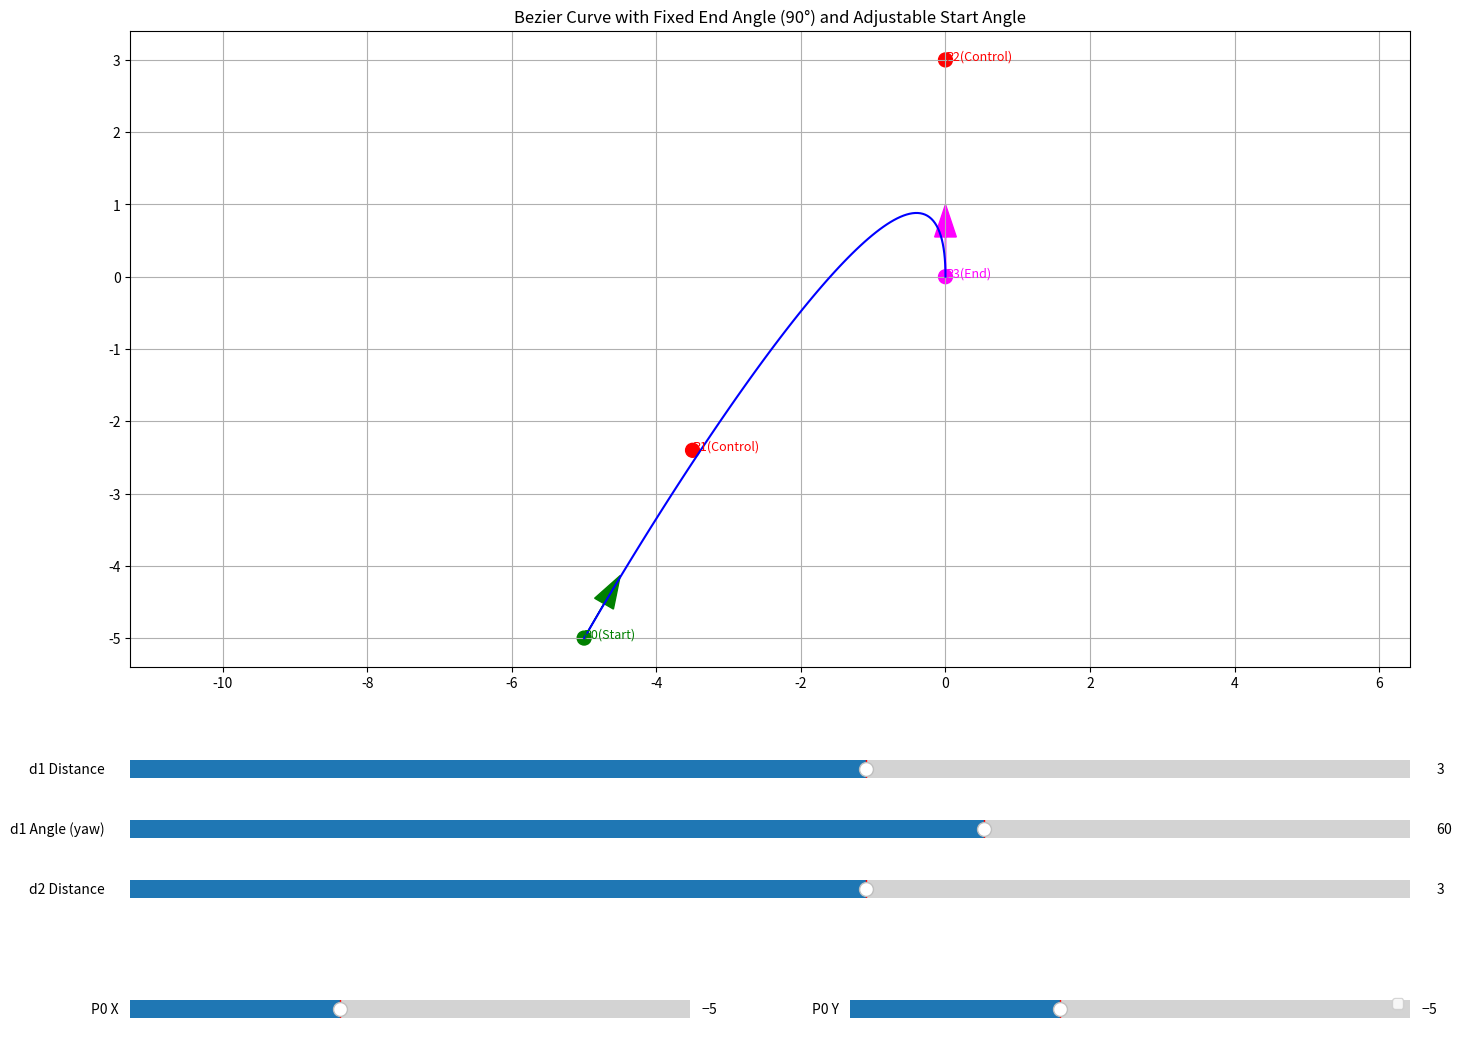

Write Python code to recreate this figure.
import numpy as np
import matplotlib.pyplot as plt
from matplotlib.widgets import Slider

def bezier(t, P0, P1, P2, P3): # 베지에 곡선 리턴 함수
    return (1 - t)**3 * P0 + 3*(1 - t)**2 * t * P1 + 3*(1 - t) * t**2 * P2 + t**3 * P3

class DraggableControlPoints:
    def __init__(self, ax, P0, P3, theta0_rad, d0_init, d1_init): #상수들 초기화

        self.ax = ax              # 그래프 축 객체
        self.P0 = P0              # 시작점 좌표
        self.P3 = P3              #끝점 좌표
        self.theta0 = theta0_rad  # 시작점의 방향 각도
        self.theta1 = np.pi / 2   # y축 방향 고정 (90도)


        self.d0 = d0_init         # 시작점 → P1 거리
        self.d1 = d1_init         # 끝점 → P2 거리


        self.update_dirs_and_points()   # 제어점 위치 업데이트 실행

        self.dragging_point = None      # 현재 드래그 중인 점

        self.ts = np.linspace(0,1,100)  # 0~1 사이의 숫자를 100등분한 배열


        # 그래프 곡선 객체 / plot 함수는 리스트를 반환하므로 ,을 붙여 unpacking 하였음
        self.curve, = ax.plot([], [], 'b-', label='Bezier Curve')

        # 4개의 점을 찍는 코드 / x좌표 4개, y좌표 4개, 색상 4개
        # s는 점의 크기, picker은 클릭 가능한 크기
        self.points = ax.scatter([self.P0[0], self.P1[0], self.P2[0], self.P3[0]],
                                [self.P0[1], self.P1[1], self.P2[1], self.P3[1]],
                                c=['green','red','red','magenta'], s=100, picker=5)

        # 점들에 라벨을 붙이는 코드
        self.labels = []

        # 시작점
        # x좌표, y좌표, 라벨 내용, 글씨 크기, 색상
        self.labels.append(ax.text(self.P0[0], self.P0[1], 'P0(Start)', fontsize=9, color='green'))

        # P1 제어점
        self.labels.append(ax.text(self.P1[0], self.P1[1], 'P1(Control)', fontsize=9, color='red'))

        # P2 제어점
        self.labels.append(ax.text(self.P2[0], self.P2[1], 'P2(Control)', fontsize=9, color='red'))

        # 종료점
        self.labels.append(ax.text(self.P3[0], self.P3[1], 'P3(End)', fontsize=9, color='magenta'))

        # P0 점의 방향 벡터 화살표를 그림
        # x좌표, y좌표, x증분, y증분, 색상, 머리 너비, true는 길이에 머리도 포함
        self.arr0 = ax.arrow(self.P0[0], self.P0[1], self.dir0[0], self.dir0[1],
                             color='green', head_width=0.3, length_includes_head=True)

        # P3 점의 방향 벡터 화살표를 그림
        self.arr1 = ax.arrow(self.P3[0], self.P3[1], self.dir1[0], self.dir1[1],
                             color='magenta', head_width=0.3, length_includes_head=True)

        # 베지에 곡선 초기값 로딩
        self.update_curve()

        # 마우스 버튼을 눌렀을 때 이벤트
        self.cid_press = ax.figure.canvas.mpl_connect('button_press_event', self.on_press)

        # 마우스 버튼을 뗄 있을 때 이벤트
        self.cid_release = ax.figure.canvas.mpl_connect('button_release_event', self.on_release)

        # 마우스 버튼을 움직일 때 이벤트
        self.cid_motion = ax.figure.canvas.mpl_connect('motion_notify_event', self.on_motion)

    def update_dirs_and_points(self): # 제어점 업데이트
        # 각도를 방향벡터로 변환
        self.dir0 = np.array([np.cos(self.theta0), np.sin(self.theta0)])
        self.dir1 = np.array([np.cos(self.theta1), np.sin(self.theta1)])

        # P1과 P2 좌표 계산
        self.P1 = self.P0 + self.d0 * self.dir0
        self.P2 = self.P3 + self.d1 * self.dir1

    def update_curve(self): # 베지에 곡선 업데이트
        
        # 0부터 1까지 100등분 한 점에 대해 베지에 메소드를 적용해 점들을 계산
        curve_points = np.array([bezier(t, self.P0, self.P1, self.P2, self.P3) for t in self.ts])
        
        
        self.curve.set_data(curve_points[:,0], curve_points[:,1])
        self.points.set_offsets([self.P0, self.P1, self.P2, self.P3])

        self.labels[0].set_position((self.P0[0], self.P0[1]))
        self.labels[1].set_position((self.P1[0], self.P1[1]))
        self.labels[2].set_position((self.P2[0], self.P2[1]))

        # 기존 방향 벡터 제거
        self.arr0.remove()
        self.arr1.remove()

        # 방향 벡터 업데이트
        self.arr0 = self.ax.arrow(self.P0[0], self.P0[1], self.dir0[0], self.dir0[1],
                                 color='green', head_width=0.3, length_includes_head=True)
        self.arr1 = self.ax.arrow(self.P3[0], self.P3[1], self.dir1[0], self.dir1[1],
                                 color='magenta', head_width=0.3, length_includes_head=True)

        self.ax.figure.canvas.draw_idle()

    def on_press(self, event):      # 드래그 시작
        if event.inaxes != self.ax: # 
            return

        mouse_xy = np.array([event.xdata, event.ydata])
        dist_P1 = np.linalg.norm(mouse_xy - self.P1)
        dist_P2 = np.linalg.norm(mouse_xy - self.P2)
        threshold = 0.5

        if dist_P1 < threshold:
            self.dragging_point = 'P1'
        elif dist_P2 < threshold:
            self.dragging_point = 'P2'

    def on_motion(self, event):           # 마우스 따라 값 갱신
        if self.dragging_point is None:   # 드래그 값 없으면 탈출
            return
        if event.inaxes != self.ax:       # 
            return

        mouse_xy = np.array([event.xdata, event.ydata])

        if self.dragging_point == 'P1':
            vec = mouse_xy - self.P0
            proj_length = np.dot(vec, self.dir0)
            self.d0 = proj_length
            self.P1 = self.P0 + self.d0 * self.dir0

        elif self.dragging_point == 'P2':
            vec = mouse_xy - self.P3
            proj_length = np.dot(vec, self.dir1)
            self.d1 = proj_length
            self.P2 = self.P3 + self.d1 * self.dir1

        self.update_curve()

    def on_release(self, event): # 드래그 종료
        self.dragging_point = None

    def update_d0(self, val):
        self.d0 = val
        self.P1 = self.P0 + self.d0 * self.dir0
        self.update_curve()

    def update_d1(self, val):
        self.d1 = val
        self.P2 = self.P3 + self.d1 * self.dir1
        self.update_curve()

    def update_theta0(self, val):
        self.theta0 = np.deg2rad(val)
        self.update_dirs_and_points()
        self.update_curve()

def plot_bezier_interactive(P0, P3, theta0_deg, d0=3, d1=3): # 메인 메소드
    P0 = np.array(P0)
    P3 = np.array(P3)

    fig, ax = plt.subplots(figsize=(16,12))
    plt.subplots_adjust(left=0.1, bottom=0.35)

    ax.set_title(f'Bezier Curve with Fixed End Angle (90°) and Adjustable Start Angle')
    ax.axis('equal')
    ax.grid(True)

    draggable = DraggableControlPoints(ax, P0, P3, np.deg2rad(theta0_deg), d0, d1)

    
    # d0 Distance 슬라이더 위치를 0.25로 (세번째 슬라이더 위치로 변경)
    ax_d0 = plt.axes([0.1, 0.25, 0.8, 0.03])
    slider_d0 = Slider(ax_d0, 'd1 Distance', -20.0, 20.0, valinit=d0)
    slider_d0.on_changed(draggable.update_d0)

    # 각도 슬라이더 그대로
    ax_theta0 = plt.axes([0.1, 0.20, 0.8, 0.03])
    slider_theta0 = Slider(ax_theta0, 'd1 Angle (yaw)', -180, 180, valinit=theta0_deg)
    slider_theta0.on_changed(draggable.update_theta0)

    # d1 Distance 슬라이더 위치를 0.15로 (첫번째 슬라이더 위치로 변경)
    ax_d1 = plt.axes([0.1, 0.15, 0.8, 0.03])
    slider_d1 = Slider(ax_d1, 'd2 Distance', -20.0, 20.0, valinit=d1)
    slider_d1.on_changed(draggable.update_d1)


    # 시작점 위치 조정 슬라이더 (X, Y)
    ax_P0x = plt.axes([0.1, 0.05, 0.35, 0.03])
    ax_P0y = plt.axes([0.55, 0.05, 0.35, 0.03])

    slider_P0x = Slider(ax_P0x, 'P0 X', -20.0, 20.0, valinit=P0[0])
    slider_P0y = Slider(ax_P0y, 'P0 Y', -20.0, 20.0, valinit=P0[1])

    def update_P0(val):
        x = slider_P0x.val
        y = slider_P0y.val
        draggable.P0 = np.array([x, y])
        draggable.update_dirs_and_points()
        draggable.update_curve()

    slider_P0x.on_changed(update_P0)
    slider_P0y.on_changed(update_P0)

    plt.legend()
    plt.show()

if __name__ == "__main__": # 함수 실행
    plot_bezier_interactive(P0=[-5, -5], P3=[0, 0], theta0_deg=60)
